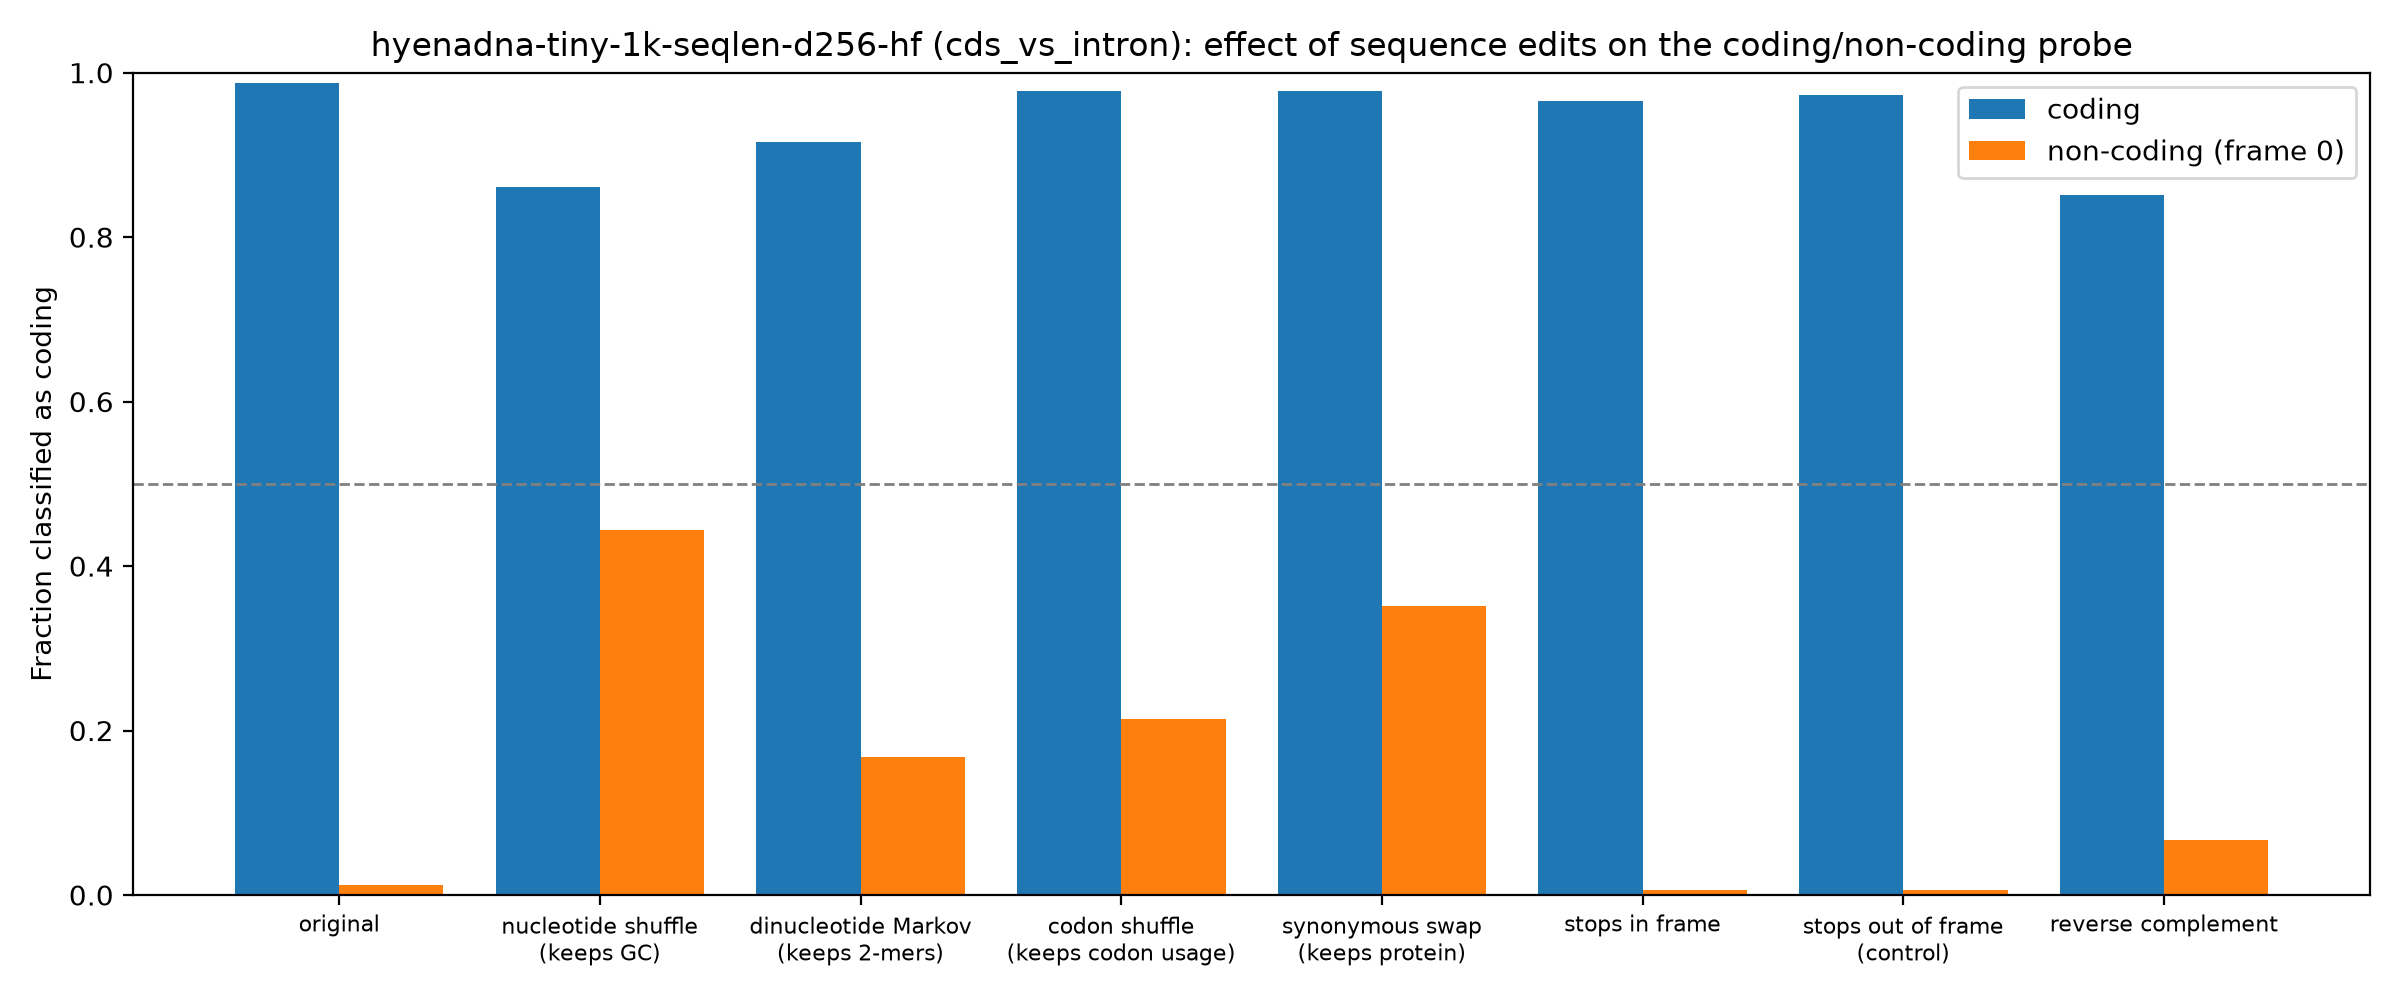

The data file committed next to this chart (first rows):
group, edit, mean_coding_score, frac_called_coding
coding, original, 8.73, 0.988
coding, nucleotide shuffle (keeps GC), 3.982, 0.861
coding, dinucleotide Markov (keeps 2-mers), 5.626, 0.9155
coding, codon shuffle (keeps codon usage), 7.876, 0.9771
coding, synonymous swap (keeps protein), 7.122, 0.9777
coding, stops in frame, 6.799, 0.9657
coding, stops out of frame (control), 7.061, 0.9733
coding, reverse complement, 3.412, 0.8507
non-coding (frame 0), original, -11.56, 0.01217
non-coding (frame 0), nucleotide shuffle (keeps GC), -1.339, 0.4441
non-coding (frame 0), dinucleotide Markov (keeps 2-mers), -4.332, 0.1676
non-coding (frame 0), codon shuffle (keeps codon usage), -3.606, 0.2146
non-coding (frame 0), synonymous swap (keeps protein), -1.26, 0.3518
non-coding (frame 0), stops in frame, -12.31, 0.006084
non-coding (frame 0), stops out of frame (control), -12.41, 0.005531
non-coding (frame 0), reverse complement, -8.52, 0.06637
